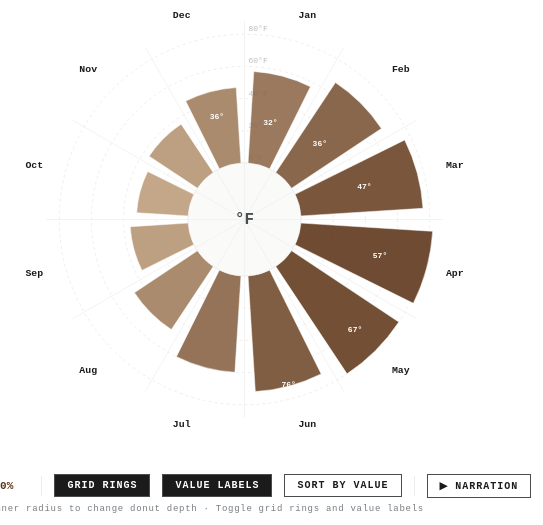
D3 v7 page, settled after 360 driven frames (6 s of simulated time); the page loaded 1 data file(s).


(function () {

  // ── NAV ──────────────────────────────────────────────────────
  const slides  = document.querySelectorAll('.slide');
  const navDots = document.querySelectorAll('.navdot');

  function scrollToSlide(i) { slides[i].scrollIntoView({ behavior: 'smooth' }); }

  navDots.forEach((d, i) => {
    d.addEventListener('click', () => scrollToSlide(i));
    d.addEventListener('keydown', e => {
      if (e.key === 'Enter' || e.key === ' ') { e.preventDefault(); scrollToSlide(i); }
    });
  });

  const io = new IntersectionObserver(entries => {
    entries.forEach(entry => {
      if (!entry.isIntersecting) return;
      const idx = Array.from(slides).indexOf(entry.target);
      navDots.forEach((d, i) => d.classList.toggle('active', i === idx));
    });
  }, { threshold: 0.45 });
  slides.forEach(s => io.observe(s));

  document.addEventListener('keydown', e => {
    const cur = Array.from(navDots).findIndex(d => d.classList.contains('active'));
    if (e.key === 'ArrowDown' && cur < slides.length - 1) scrollToSlide(cur + 1);
    if (e.key === 'ArrowUp'   && cur > 0)                 scrollToSlide(cur - 1);
  });

  // ── AUDIO ────────────────────────────────────────────────────
  const audio = document.getElementById('page-audio');
  const audioBtn = document.getElementById('audio-toggle');
  let playing = false;
  audioBtn.addEventListener('click', () => {
    if (playing) { audio.pause(); audioBtn.textContent = '▶ narration'; }
    else         { audio.play().catch(() => {}); audioBtn.textContent = '⏸ narration'; }
    playing = !playing;
  });
  audio.addEventListener('ended', () => { playing = false; audioBtn.textContent = '▶ narration'; });

  // ── TOOLTIP ──────────────────────────────────────────────────
  const tip = document.getElementById('tooltip');

  function showTip(html, cx, cy) {
    tip.innerHTML = html;
    tip.style.opacity = 1;
    const tw = tip.offsetWidth  || 170;
    const th = tip.offsetHeight || 60;
    let left = cx + 14, top = cy - th / 2;
    if (left + tw > window.innerWidth  - 8) left = cx - tw - 14;
    if (top < 8)                            top  = 8;
    if (top + th > window.innerHeight - 8) top  = window.innerHeight - th - 8;
    tip.style.left = left + 'px';
    tip.style.top  = top  + 'px';
  }

  function hideTip() { tip.style.opacity = 0; }

  // ── TOGGLE STATE ─────────────────────────────────────────────
  let showGrid   = true;
  let showLabels = true;
  let sortByVal  = false;

  document.getElementById('btn-grid').addEventListener('click', function () {
    showGrid = !showGrid;
    this.classList.toggle('active', showGrid);
    this.setAttribute('aria-pressed', showGrid);
    redraw();
  });

  document.getElementById('btn-labels').addEventListener('click', function () {
    showLabels = !showLabels;
    this.classList.toggle('active', showLabels);
    this.setAttribute('aria-pressed', showLabels);
    redraw();
  });

  document.getElementById('btn-sort').addEventListener('click', function () {
    sortByVal = !sortByVal;
    this.classList.toggle('active', sortByVal);
    this.setAttribute('aria-pressed', sortByVal);
    redraw();
  });

  // ── INNER RADIUS SLIDER ───────────────────────────────────────
  const innerSlider = document.getElementById('inner-slider');
  const innerValEl  = document.getElementById('inner-val');
  innerSlider.addEventListener('input', () => {
    innerValEl.textContent = innerSlider.value + '%';
    redraw();
  });

  // ── COLOUR SCALE ─────────────────────────────────────────────
  // Map normalised value (0–1) to walnut gradient
  function barColour(norm) {
    // Low values: parchment-walnut tone; high values: deep walnut
    const low  = [188, 154, 120];  // warm sand
    const high = [ 92,  51,  23];  // walnut #5C3317
    const r = Math.round(low[0] + (high[0] - low[0]) * norm);
    const g = Math.round(low[1] + (high[1] - low[1]) * norm);
    const b = Math.round(low[2] + (high[2] - low[2]) * norm);
    return `rgb(${r},${g},${b})`;
  }

  // ── CHART ────────────────────────────────────────────────────
  let allData = [];

  function redraw() {
    if (!allData.length) return;

    const container = document.getElementById('chart-container');
    const W = container.clientWidth  || 700;
    const H = container.clientHeight || 480;

    const size    = Math.min(W, H, 520);
    const cx      = size / 2;
    const cy      = size / 2;
    const outerR  = size / 2 - 48;  // leave room for labels
    const innerPct = +innerSlider.value / 100;
    const innerR  = outerR * innerPct;
    const barZone = outerR - innerR;

    const svg = d3.select('#chart')
      .attr('width', size)
      .attr('height', size)
      .attr('viewBox', `0 0 ${size} ${size}`);

    svg.selectAll('*').remove();

    const g = svg.append('g').attr('transform', `translate(${cx},${cy})`);

    // Sort / order
    let data = [...allData];
    if (sortByVal) {
      data.sort((a, b) => b.value - a.value);
    }

    const n   = data.length;
    const max = d3.max(data, d => d.value);
    const min = d3.min(data, d => d.value);

    // Angular scale — one bar per category
    const angleSlice = (2 * Math.PI) / n;
    const barPad     = 0.12;  // fraction of slice angle used as gap

    // Radial scale
    const rScale = d3.scaleLinear()
      .domain([0, max])
      .range([innerR, outerR]);

    // ── GRID RINGS ────────────────────────────────────────────
    if (showGrid) {
      const ringValues = rScale.ticks(4);

      g.selectAll('.ring')
        .data(ringValues)
        .join('circle')
          .attr('r', v => rScale(v))
          .attr('fill', 'none')
          .attr('stroke', '#EDEDED')
          .attr('stroke-width', 1)
          .attr('stroke-dasharray', (v, i) => i === 0 ? 'none' : '3,3');

      // Ring labels
      g.selectAll('.ring-label')
        .data(ringValues)
        .join('text')
          .attr('x', 4)
          .attr('y', v => -rScale(v) - 3)
          .style('font-family', "'JetBrains Mono',monospace")
          .style('font-size', '8px')
          .style('fill', '#BBBBBB')
          .text(v => v + '°F');
    }

    // Inner baseline circle
    g.append('circle')
      .attr('r', innerR)
      .attr('fill', '#FAFAF8')
      .attr('stroke', '#EDEDED')
      .attr('stroke-width', 1);

    // ── RADIAL DIVIDERS ───────────────────────────────────────
    g.selectAll('.radial-div')
      .data(data)
      .join('line')
        .attr('x1', 0).attr('y1', 0)
        .attr('x2', (d, i) => Math.cos(angleSlice * i - Math.PI / 2) * (outerR + 10))
        .attr('y2', (d, i) => Math.sin(angleSlice * i - Math.PI / 2) * (outerR + 10))
        .attr('stroke', '#F0F0F0')
        .attr('stroke-width', 0.8);

    // ── BARS ──────────────────────────────────────────────────
    const arc = d3.arc();

    const bars = g.selectAll('.bar')
      .data(data)
      .join('path')
        .attr('class', 'bar')
        .attr('d', (d, i) => {
          const startAngle = angleSlice * i - Math.PI / 2 + barPad * angleSlice;
          const endAngle   = angleSlice * (i + 1) - Math.PI / 2 - barPad * angleSlice;
          return arc({
            innerRadius: innerR,
            outerRadius: innerR,   // animate from baseline
            startAngle,
            endAngle
          });
        })
        .attr('fill', (d, i) => barColour((d.value - min) / (max - min || 1)))
        .attr('fill-opacity', 0.88)
        .attr('stroke', '#FFFFFF')
        .attr('stroke-width', 0.5)
        .attr('tabindex', 0)
        .attr('role', 'img')
        .attr('aria-label', d => `${d.label}: ${d.value}°F — ${d.note || ''}`)
        .on('mousemove', function (event, d) {
          d3.select(this).attr('fill-opacity', 1).attr('stroke', '#1B1B1B').attr('stroke-width', 1.5);
          document.getElementById('stat-hover').textContent = `${d.label}: ${d.value}°F`;
          showTip(
            `<strong>${d.label}</strong>${d.value}°F avg<br>${d.note || ''}`,
            event.clientX, event.clientY
          );
        })
        .on('mouseleave', function (event, d) {
          d3.select(this).attr('fill-opacity', 0.88).attr('stroke', '#FFFFFF').attr('stroke-width', 0.5);
          document.getElementById('stat-hover').textContent = '—';
          hideTip();
        })
        .on('keydown', function (event, d) {
          if (event.key === 'Enter' || event.key === ' ')
            document.getElementById('stat-hover').textContent = `${d.label}: ${d.value}°F`;
        });

    // Animate bars growing from inner radius outward
    bars.transition()
      .duration(700)
      .delay((d, i) => i * 45)
      .ease(d3.easeCubicOut)
      .attr('d', (d, i) => {
        const startAngle = angleSlice * i - Math.PI / 2 + barPad * angleSlice;
        const endAngle   = angleSlice * (i + 1) - Math.PI / 2 - barPad * angleSlice;
        return arc({
          innerRadius: innerR,
          outerRadius: rScale(d.value),
          startAngle,
          endAngle
        });
      });

    // ── CATEGORY LABELS ───────────────────────────────────────
    g.selectAll('.cat-label')
      .data(data)
      .join('text')
        .attr('class', 'cat-label')
        .attr('x', (d, i) => Math.cos(angleSlice * (i + 0.5) - Math.PI / 2) * (outerR + 20))
        .attr('y', (d, i) => Math.sin(angleSlice * (i + 0.5) - Math.PI / 2) * (outerR + 20))
        .attr('text-anchor', (d, i) => {
          const angle = angleSlice * (i + 0.5) - Math.PI / 2;
          const cos   = Math.cos(angle);
          return cos < -0.1 ? 'end' : cos > 0.1 ? 'start' : 'middle';
        })
        .attr('dominant-baseline', (d, i) => {
          const angle = angleSlice * (i + 0.5) - Math.PI / 2;
          const sin   = Math.sin(angle);
          return sin < -0.3 ? 'auto' : sin > 0.3 ? 'hanging' : 'middle';
        })
        .style('font-family', "'JetBrains Mono',monospace")
        .style('font-size', Math.max(9, Math.min(12, size / 48)) + 'px')
        .style('font-weight', '600')
        .style('fill', '#1B1B1B')
        .text(d => d.label);

    // ── VALUE LABELS AT BAR TIPS ─────────────────────────────
    if (showLabels) {
      g.selectAll('.val-label')
        .data(data)
        .join('text')
          .attr('class', 'val-label')
          .attr('x', (d, i) => Math.cos(angleSlice * (i + 0.5) - Math.PI / 2) * (rScale(d.value) - 8))
          .attr('y', (d, i) => Math.sin(angleSlice * (i + 0.5) - Math.PI / 2) * (rScale(d.value) - 8))
          .attr('text-anchor', 'middle')
          .attr('dominant-baseline', 'middle')
          .style('font-family', "'JetBrains Mono',monospace")
          .style('font-size', '8px')
          .style('fill', '#FFFFFF')
          .style('font-weight', '600')
          .attr('opacity', 0)
          .text(d => d.value + '°')
          .transition()
          .duration(300)
          .delay((d, i) => i * 45 + 650)
          .attr('opacity', 1);
    }

    // ── CENTRE LABEL ─────────────────────────────────────────
    if (innerPct > 0.2) {
      g.append('text')
        .attr('text-anchor', 'middle')
        .attr('dominant-baseline', 'middle')
        .style('font-family', "'JetBrains Mono',monospace")
        .style('font-size', Math.max(9, innerR * 0.28) + 'px')
        .style('font-weight', '800')
        .style('fill', '#4A4D4F')
        .text('°F');
    }
  }

  // ── DATA LOAD ─────────────────────────────────────────────────
  d3.json('./radial-column/data.json').then(json => {
    allData = json.data;

    const peak = allData.reduce((a, b) => a.value > b.value ? a : b);
    const low  = allData.reduce((a, b) => a.value < b.value ? a : b);
    document.getElementById('stat-n').textContent    = allData.length;
    document.getElementById('stat-peak').textContent = `${peak.label} (${peak.value}°F)`;
    document.getElementById('stat-low').textContent  = `${low.label} (${low.value}°F)`;

    redraw();

    let rt;
    const ro = new ResizeObserver(() => {
      clearTimeout(rt);
      rt = setTimeout(redraw, 160);
    });
    ro.observe(document.getElementById('chart-container'));
  }).catch(err => {
    document.getElementById('chart-container').innerHTML =
      `<p style="padding:2rem;font-family:'JetBrains Mono',monospace;font-size:13px;color:#B52C2C;">
        Data file not found. Place data.json in ./radial-column/data.json
      </p>`;
    console.error('D3 load error:', err);
  });

})();


### data: radial-column/data.json
{
 "_schema": {
  "description": "Average monthly temperatures (°F) for a …",
  "fields": {
   "label": "string — category label displayed as the…",
   "value": "number — quantitative value encoded as b…",
   "note": "string — one-line contextual annotation …"
  },
  "replace": "Replace 'value' with your actual measure…"
 },
 "data": [
  {
   "label": "Jan",
   "value": 32,
   "note": "Deep winter — avg daily high near freezi…"
  },
  {
   "label": "Feb",
   "value": 36,
   "note": "Coldest month ends, slight uptick begins"
  },
  {
   "label": "Mar",
   "value": 47,
   "note": "Early spring warming, variable days"
  },
  {
   "label": "Apr",
   "value": 57,
   "note": "Spring established, last frost risk pass…"
  },
  {
   "label": "May",
   "value": 67,
   "note": "Warm and dry, peak bloom period"
  },
  {
   "label": "Jun",
   "value": 76,
   "note": "Early summer, long days"
  },
  {
   "label": "Jul",
   "value": 82,
   "note": "Peak summer — hottest month"
  },
  {
   "label": "Aug",
   "value": 80,
   "note": "Still hot, humidity typically peaks"
  },
  "... 4 more items"
 ]
}